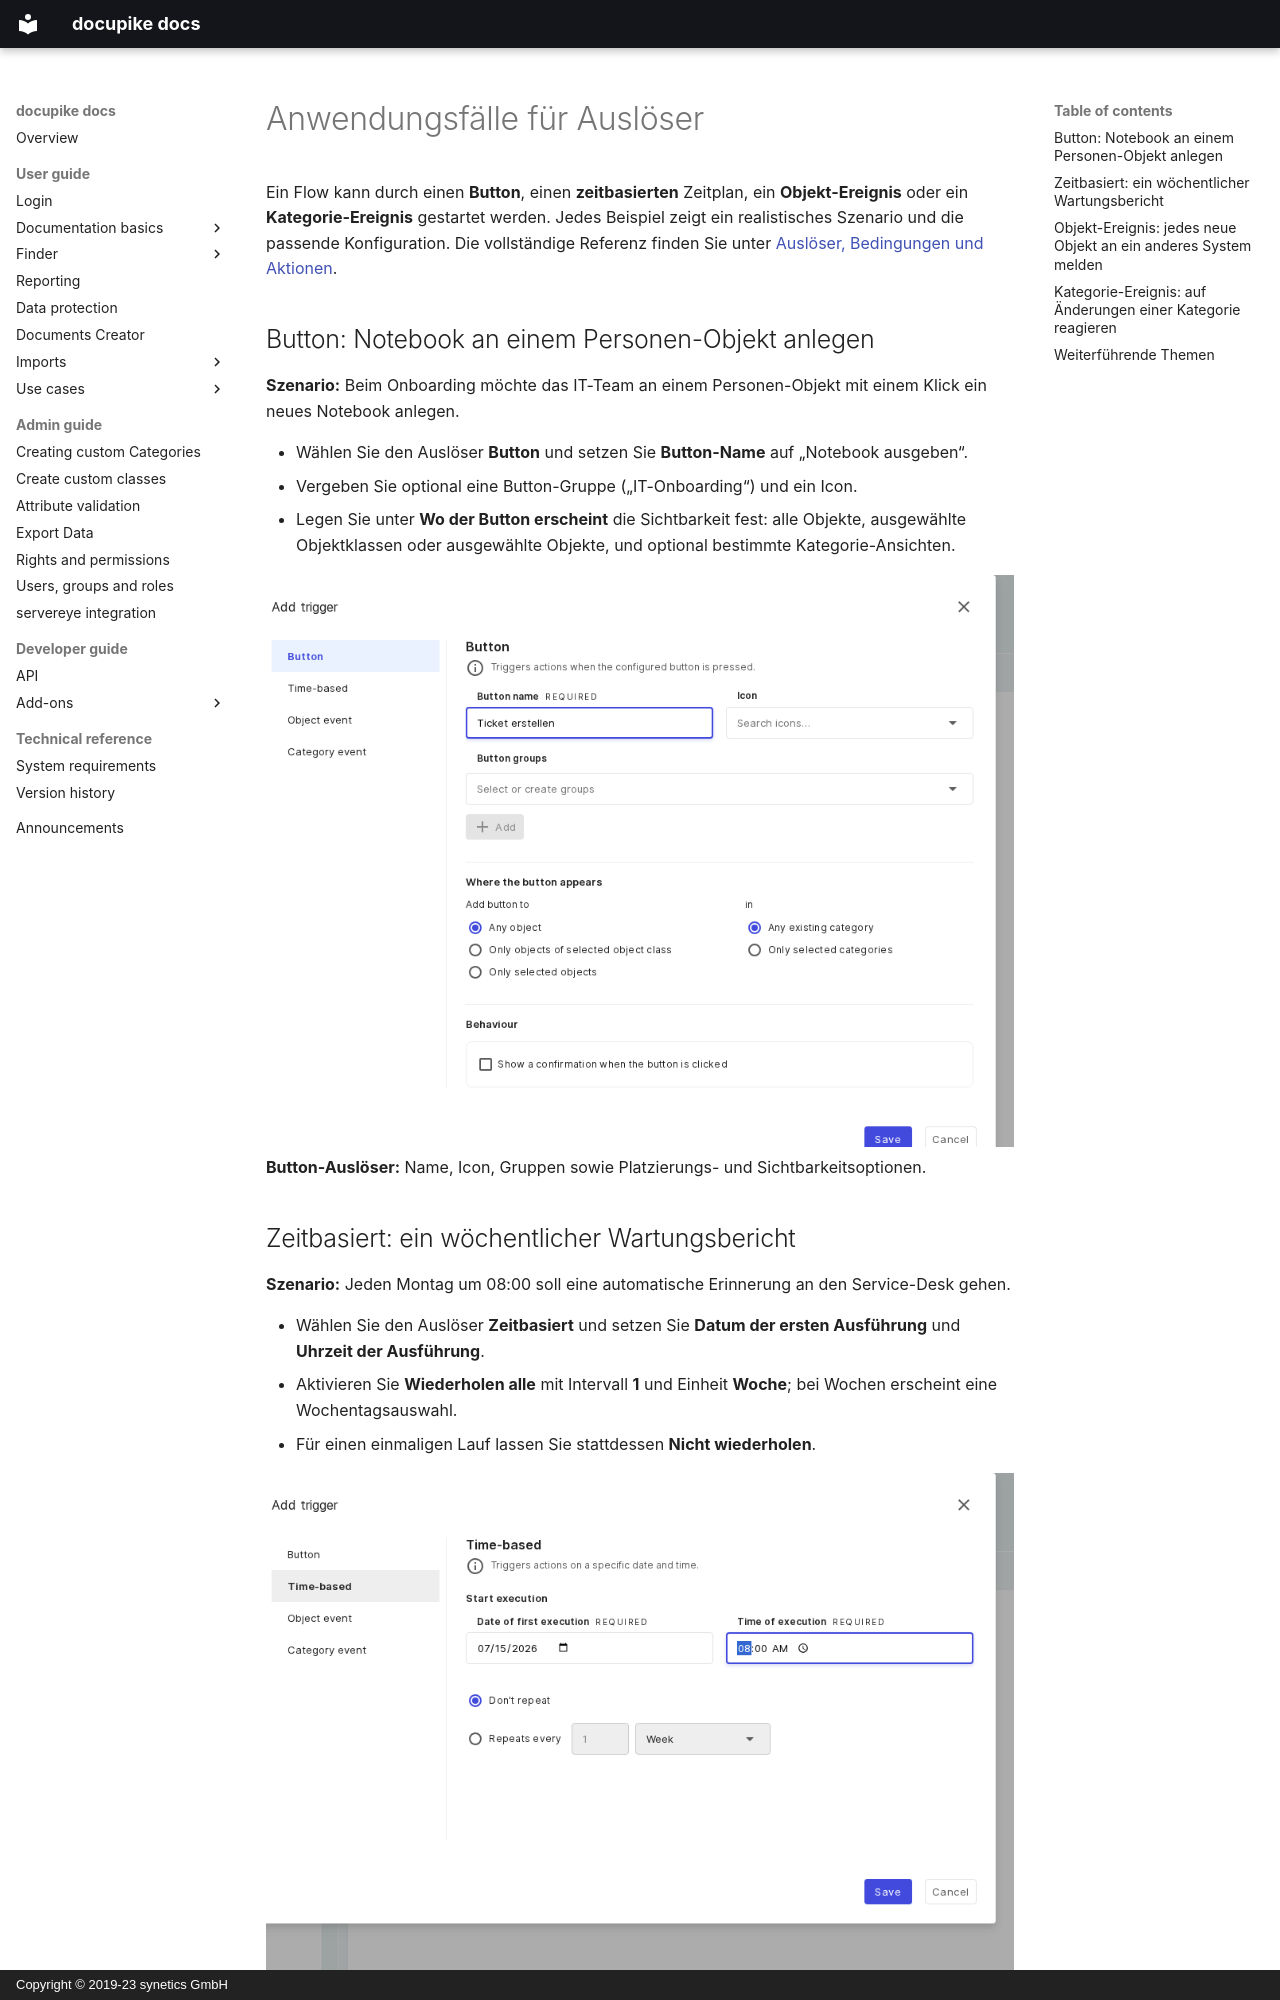

repository: docupike/docs · page: de/user/flows/use-cases/triggers.html · generator: mkdocs · copyright: Copyright © 2019-23 synetics GmbH

---
title: Anwendungsfälle für Auslöser
description: Beispiel-Anwendungsfälle für jeden Flows-Auslöser, mit Screenshots
lang: de
---

# Anwendungsfälle für Auslöser

Ein Flow kann durch einen **Button**, einen **zeitbasierten** Zeitplan, ein **Objekt-Ereignis** oder ein
**Kategorie-Ereignis** gestartet werden. Jedes Beispiel zeigt ein realistisches Szenario und die passende
Konfiguration. Die vollständige Referenz finden Sie unter
[Auslöser, Bedingungen und Aktionen](../reference.md).

## Button: Notebook an einem Personen-Objekt anlegen

**Szenario:** Beim Onboarding möchte das IT-Team an einem Personen-Objekt mit einem Klick ein neues Notebook
anlegen.

- Wählen Sie den Auslöser **Button** und setzen Sie **Button-Name** auf „Notebook ausgeben“.
- Vergeben Sie optional eine Button-Gruppe („IT-Onboarding“) und ein Icon.
- Legen Sie unter **Wo der Button erscheint** die Sichtbarkeit fest: alle Objekte, ausgewählte Objektklassen oder ausgewählte Objekte, und optional bestimmte Kategorie-Ansichten.

[![Der Button-Auslöser mit Name, Icon, Gruppen und Platzierungsoptionen](../../../img/screenshots/flows/trigger-button.png)](../../../img/screenshots/flows/trigger-button.png)
**Button-Auslöser:** Name, Icon, Gruppen sowie Platzierungs- und Sichtbarkeitsoptionen.
